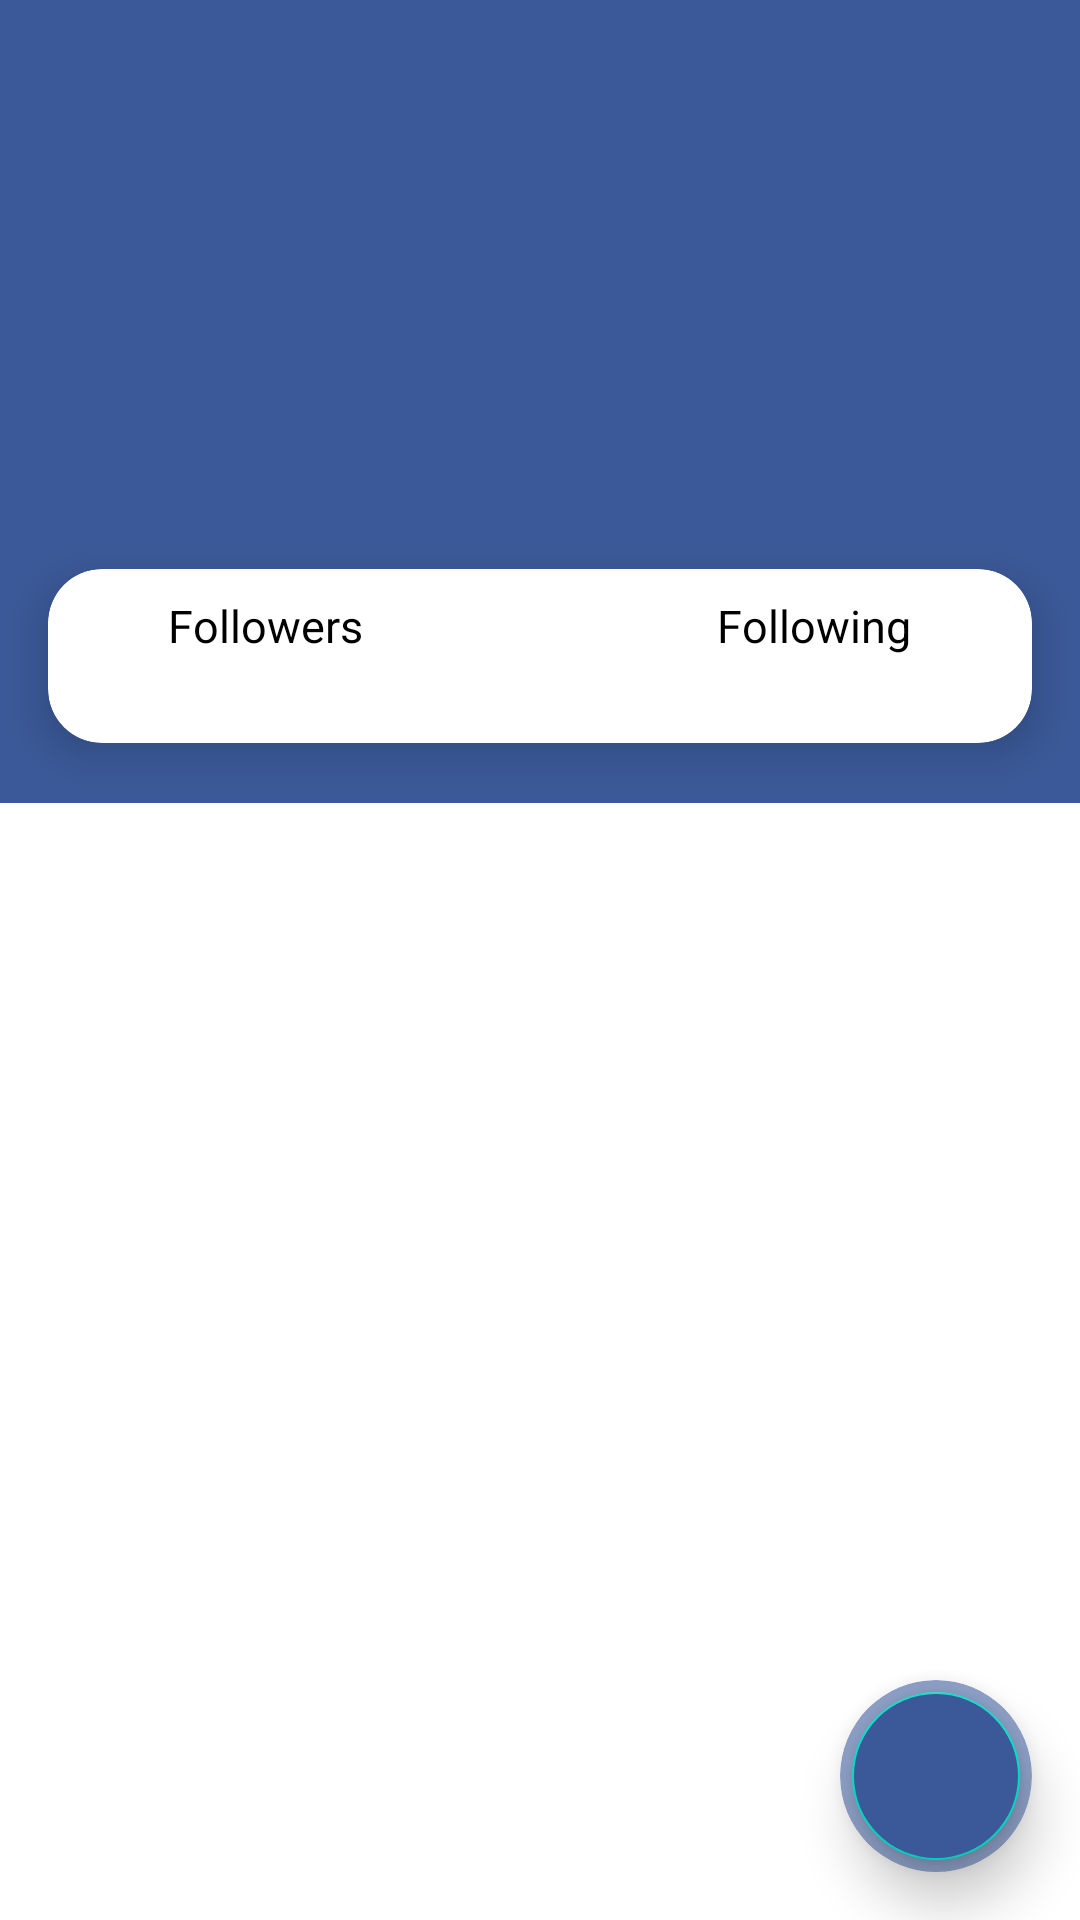

Android layout source for this screen:
<!-- AndroidManifest.xml: application theme Theme.GithubUser -->
<!-- res/layout/activity_detail_user.xml -->
<?xml version="1.0" encoding="utf-8"?>
<androidx.coordinatorlayout.widget.CoordinatorLayout xmlns:android="http://schemas.android.com/apk/res/android"
    xmlns:app="http://schemas.android.com/apk/res-auto"
    xmlns:tools="http://schemas.android.com/tools"
    android:layout_width="match_parent"
    android:layout_height="match_parent"
    android:fitsSystemWindows="true">

    <com.google.android.material.appbar.AppBarLayout
        android:layout_width="match_parent"
        android:layout_height="wrap_content"
        android:theme="@style/AppTheme.AppBarOverlay">

        <com.google.android.material.appbar.CollapsingToolbarLayout
            android:layout_width="match_parent"
            android:layout_height="match_parent"
            app:contentScrim="?attr/colorPrimary"
            app:expandedTitleTextAppearance="@style/TransparentText"
            app:layout_scrollFlags="scroll|exitUntilCollapsed">

            <LinearLayout
                android:layout_width="match_parent"
                android:layout_height="match_parent"
                android:layout_gravity="center"
                android:background="@color/blue_700"
                android:gravity="center"
                android:orientation="vertical"
                app:layout_collapseMode="parallax">

                <ImageView
                    android:id="@+id/ivProfileDetail"
                    android:layout_width="115dp"
                    android:layout_height="115dp"
                    android:layout_marginTop="10dp"
                    android:src="@drawable/account_profile" />

                <TextView
                    android:id="@+id/tvNameDetail"
                    android:layout_width="wrap_content"
                    android:layout_height="wrap_content"
                    android:layout_marginLeft="16dp"
                    android:layout_marginRight="16dp"
                    android:layout_marginBottom="8dp"
                    android:textColor="@android:color/white"
                    android:textSize="18sp"
                    tools:text="username" />

                <TextView
                    android:id="@+id/tvUsernameDetail"
                    android:layout_width="wrap_content"
                    android:layout_height="wrap_content"
                    android:layout_marginLeft="16dp"
                    android:layout_marginRight="16dp"
                    android:layout_marginBottom="8dp"
                    android:textAlignment="center"
                    android:textColor="@android:color/white"
                    android:textSize="18sp"
                    tools:text="name" />

                <androidx.cardview.widget.CardView
                    android:layout_width="match_parent"
                    android:layout_height="match_parent"
                    android:layout_marginLeft="16dp"
                    android:layout_marginRight="16dp"
                    android:layout_marginBottom="20dp"
                    app:cardCornerRadius="18dp"
                    app:cardElevation="8dp">

                    <LinearLayout
                        android:layout_width="match_parent"
                        android:layout_height="match_parent"
                        android:baselineAligned="false"
                        android:gravity="center"
                        android:orientation="horizontal"
                        android:padding="5dp">

                        <LinearLayout
                            android:layout_width="0dp"
                            android:layout_height="wrap_content"
                            android:layout_weight="1"
                            android:gravity="center"
                            android:orientation="vertical">

                            <TextView
                                android:layout_width="wrap_content"
                                android:layout_height="wrap_content"
                                android:text="@string/tab_followers"
                                android:textColor="@android:color/black"
                                android:textSize="15sp" />

                            <TextView
                                android:id="@+id/tvFollowers"
                                android:layout_width="wrap_content"
                                android:layout_height="wrap_content"
                                android:textColor="@android:color/black"
                                android:textSize="15sp"
                                android:textStyle="bold"
                                tools:text="100" />
                        </LinearLayout>

                        <LinearLayout
                            android:layout_width="wrap_content"
                            android:layout_height="wrap_content">

                            <ProgressBar
                                android:id="@+id/progressBar"
                                android:layout_width="wrap_content"
                                android:layout_height="wrap_content"
                                android:layout_gravity="center" />
                        </LinearLayout>

                        <LinearLayout
                            android:layout_width="0dp"
                            android:layout_height="wrap_content"
                            android:layout_weight="1"
                            android:gravity="center"
                            android:orientation="vertical">

                            <TextView
                                android:layout_width="wrap_content"
                                android:layout_height="wrap_content"
                                android:text="@string/tab_following"
                                android:textColor="@android:color/black"
                                android:textSize="15sp" />

                            <TextView
                                android:id="@+id/tvFollowing"
                                android:layout_width="wrap_content"
                                android:layout_height="wrap_content"
                                android:textColor="@android:color/black"
                                android:textSize="15sp"
                                android:textStyle="bold"
                                tools:text="100" />

                        </LinearLayout>
                    </LinearLayout>
                </androidx.cardview.widget.CardView>
            </LinearLayout>

            <androidx.appcompat.widget.Toolbar
                android:layout_width="match_parent"
                android:layout_height="?attr/actionBarSize"
                android:fitsSystemWindows="true"
                app:layout_collapseMode="pin"
                app:layout_scrollFlags="scroll|enterAlways" />

        </com.google.android.material.appbar.CollapsingToolbarLayout>


        <com.google.android.material.tabs.TabLayout
            android:id="@+id/tabs"
            android:layout_width="match_parent"
            android:layout_height="wrap_content"
            app:tabBackground="@drawable/tab_layout_selector"
            app:tabSelectedTextColor="@color/blue_700" />
    </com.google.android.material.appbar.AppBarLayout>

    <androidx.viewpager2.widget.ViewPager2
        android:id="@+id/view_pager"
        android:layout_width="match_parent"
        android:layout_height="match_parent"
        app:layout_behavior="com.google.android.material.appbar.AppBarLayout$ScrollingViewBehavior" />

    <androidx.cardview.widget.CardView
        android:layout_width="64dp"
        android:layout_height="64dp"
        android:layout_gravity="bottom|end"
        android:layout_margin="16dp"
        app:cardBackgroundColor="@color/blue_200"
        app:cardCornerRadius="64dp"
        app:cardElevation="10dp">

        <com.google.android.material.floatingactionbutton.FloatingActionButton
            android:id="@+id/fabFavorite"
            android:layout_width="wrap_content"
            android:layout_height="wrap_content"
            android:layout_gravity="center"
            android:backgroundTint="@color/blue_700"
            app:elevation="6dp"
            app:srcCompat="@drawable/ic_favorite_border" />

    </androidx.cardview.widget.CardView>

</androidx.coordinatorlayout.widget.CoordinatorLayout>
<!-- resources referenced by this layout -->
<resources>
  <color name="blue_200">#8b9dc3</color>
  <color name="blue_700">#3b5998</color>
  <!-- drawable tab_layout_selector (drawable) -->
  <?xml version="1.0" encoding="utf-8"?>
  <selector xmlns:android="http://schemas.android.com/apk/res/android">
      <item android:drawable="@drawable/tab_bg_selected" android:state_selected="true" />
      <item android:drawable="@color/blue_700" android:state_selected="false" />
  </selector>
  <string name="tab_followers">Followers</string>
  <string name="tab_following">Following</string>
  <style name="AppTheme.AppBarOverlay" parent="ThemeOverlay.MaterialComponents.Dark.ActionBar" />
  <style name="TransparentText" parent="android:TextAppearance">
          <item name="android:textColor">#00000000</item>
      </style>
  <style name="Theme.GithubUser" parent="Theme.MaterialComponents.DayNight.DarkActionBar">
          
          <item name="colorPrimary">@color/blue_700</item>
          <item name="colorPrimaryVariant">@color/blue_200</item>
          <item name="colorOnPrimary">@color/soft_white_700</item>
          
          <item name="colorSecondary">@color/teal_200</item>
          <item name="colorSecondaryVariant">@color/teal_700</item>
          <item name="colorOnSecondary">@color/black</item>
          
          <item name="android:statusBarColor">?attr/colorPrimary</item>
          
      </style>
  <!-- drawable tab_bg_selected (drawable) -->
  <?xml version="1.0" encoding="utf-8"?>
  <shape xmlns:android="http://schemas.android.com/apk/res/android"
      android:shape="rectangle">
  
      <stroke android:width="1dp" />
      <padding
          android:bottom="8dp"
          android:left="8dp"
          android:right="8dp"
          android:top="8dp" />
  
  </shape>
  <color name="soft_white_700">#f7f7f7</color>
  <color name="teal_200">#FF03DAC5</color>
  <color name="teal_700">#FF018786</color>
  <color name="black">#FF000000</color>
</resources>
